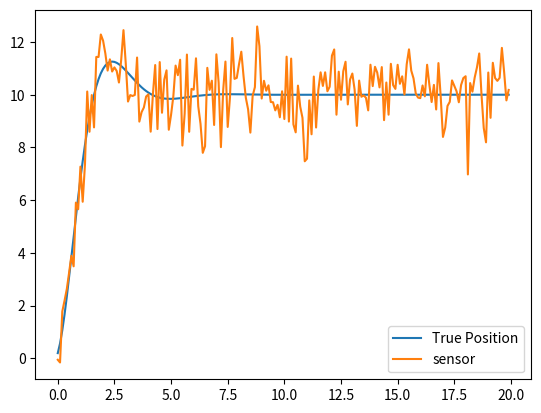

Source code (Python):
import matplotlib.pyplot as plt
import random

dt = 0.1
steps = 200
target = 10.0
position = 0.0
velocity = 0.0
Kp = 2.0
Kd = 1.5

times = []
true_positions = []
measurements = []

for i in range(steps):
    error = target - position
    acceleration = Kp * error - Kd * velocity
    velocity += acceleration * dt
    position += velocity * dt
    times.append(i * dt)
    true_positions.append(position)
    measurement = position + random.gauss(0, 1)
    measurements.append(measurement)

plt.plot(times, true_positions, label='True Position')
plt.plot(times, measurements, label='sensor')
plt.legend()
plt.show()    
